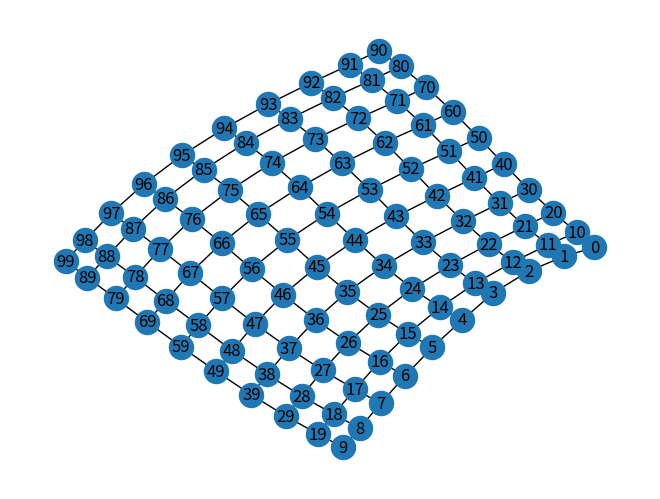
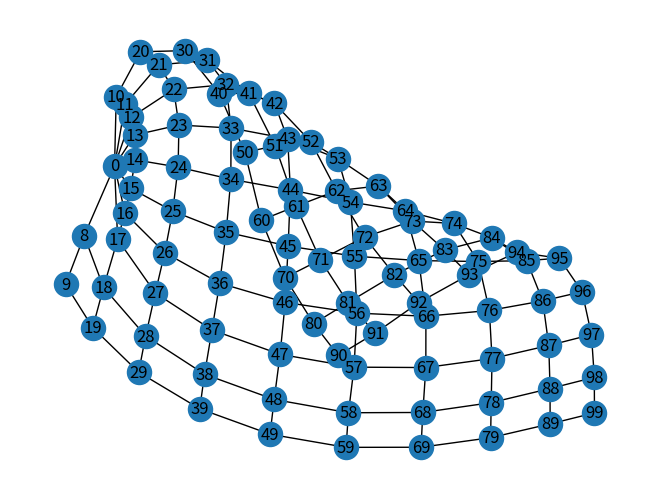
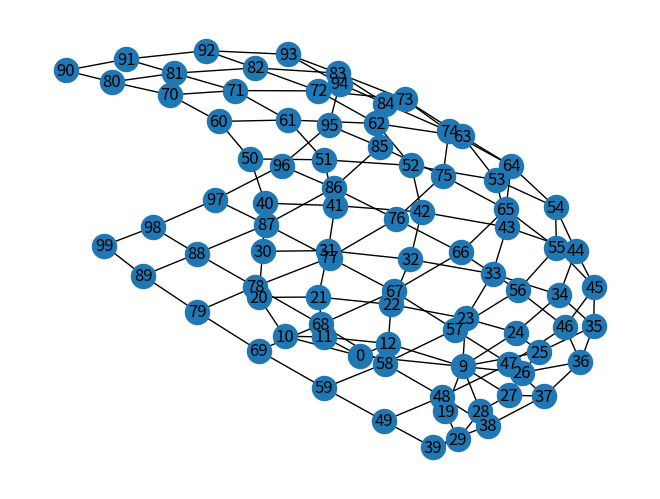
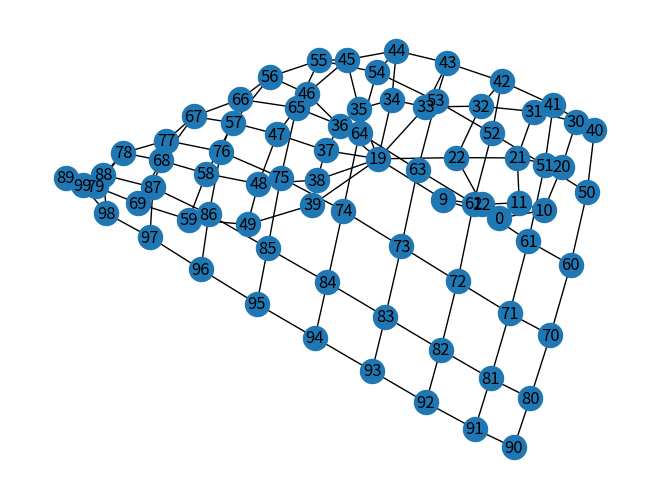
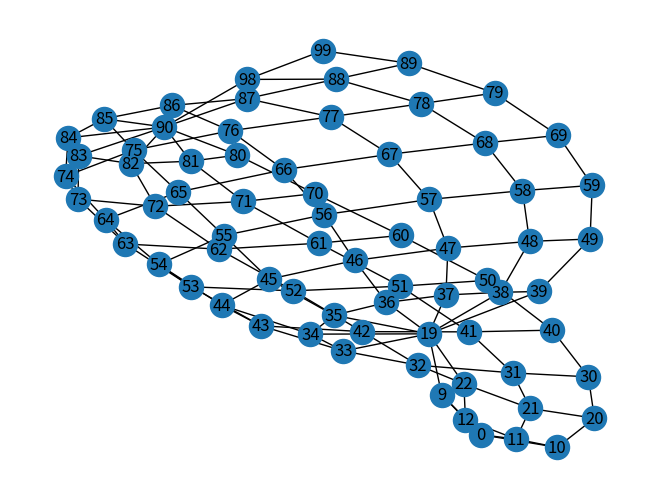
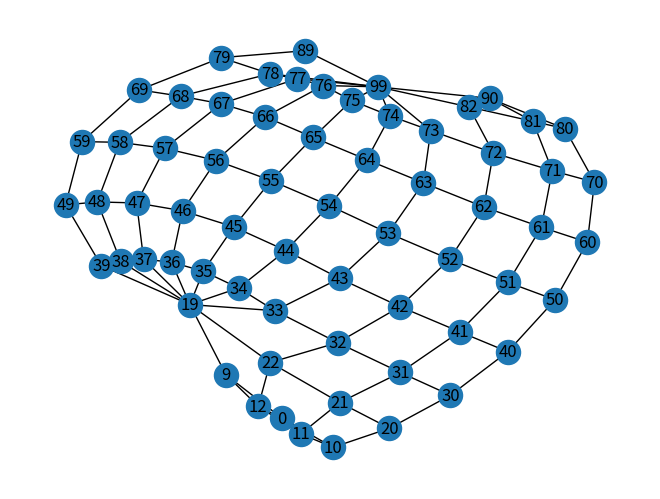
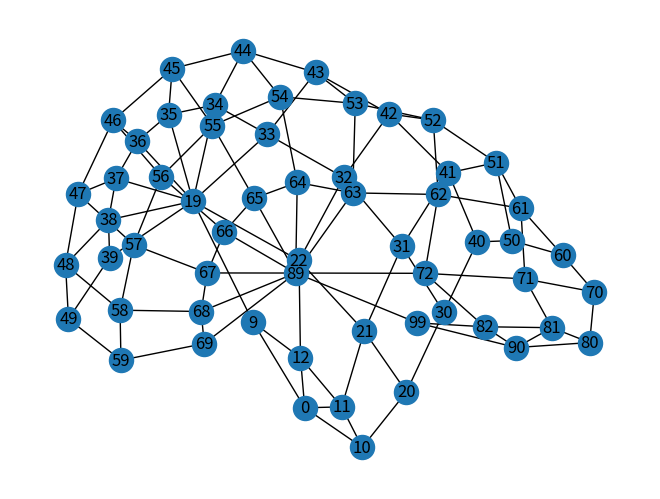
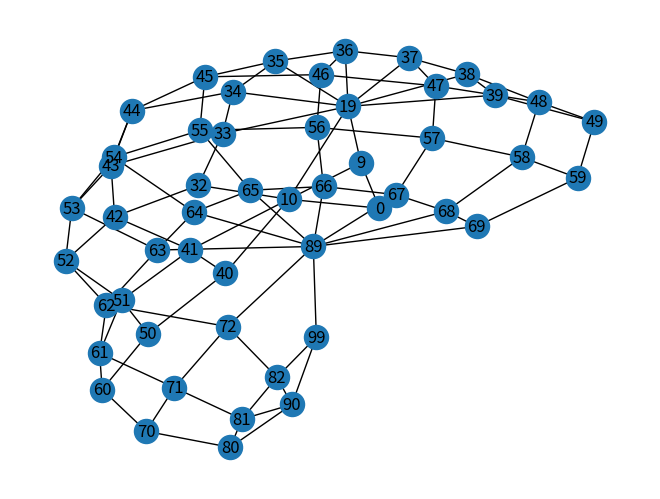
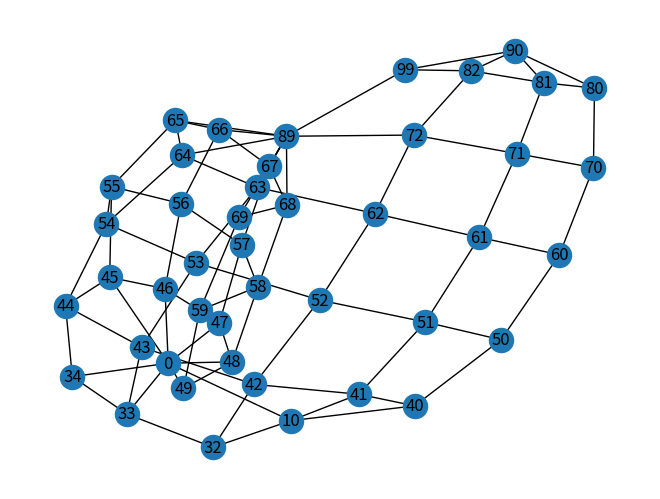
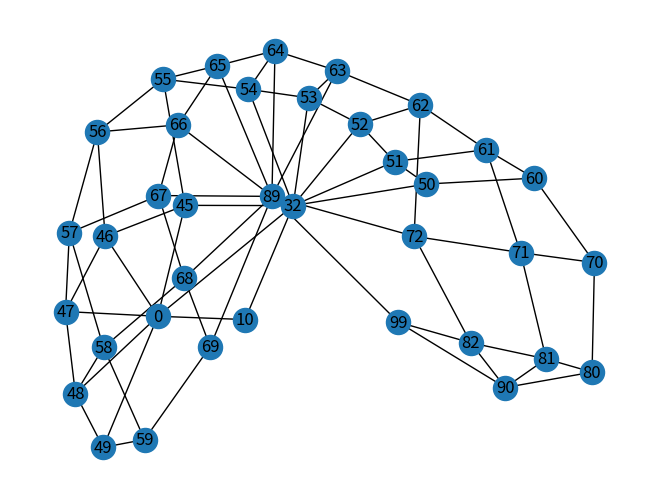
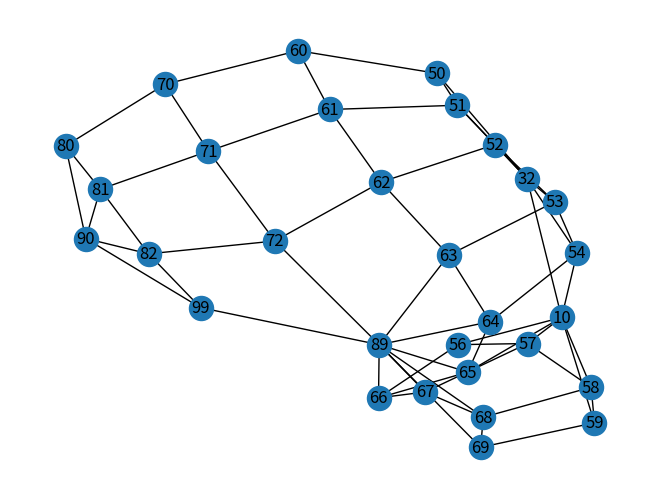
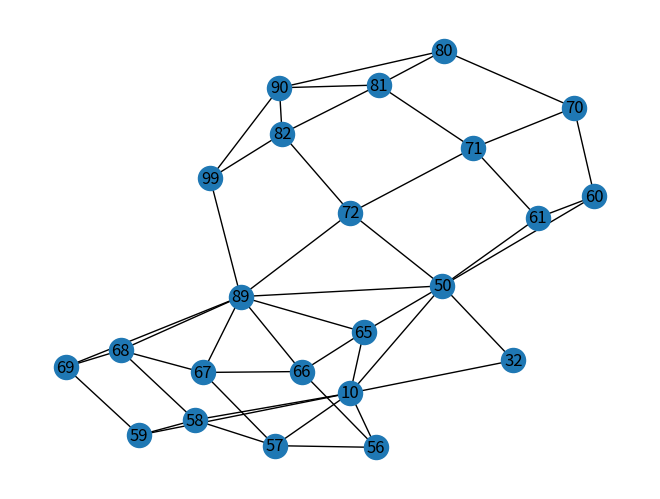
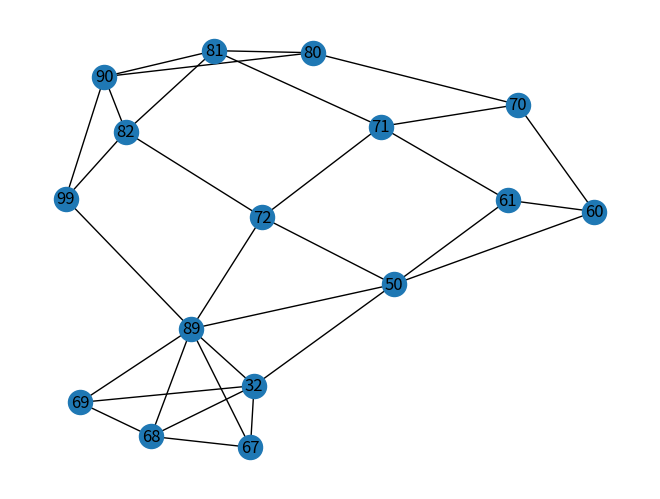
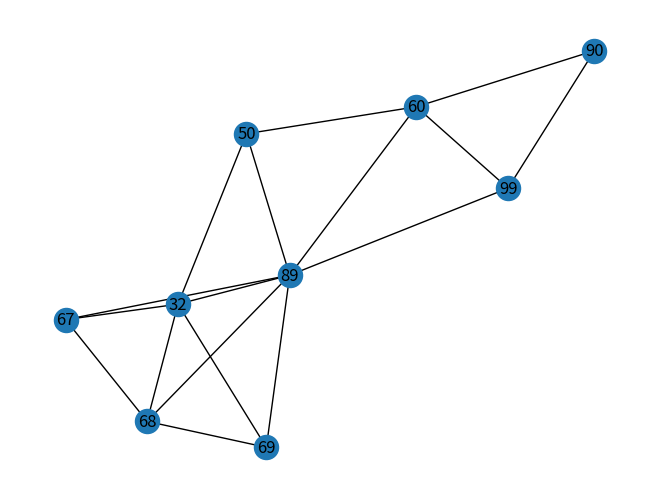
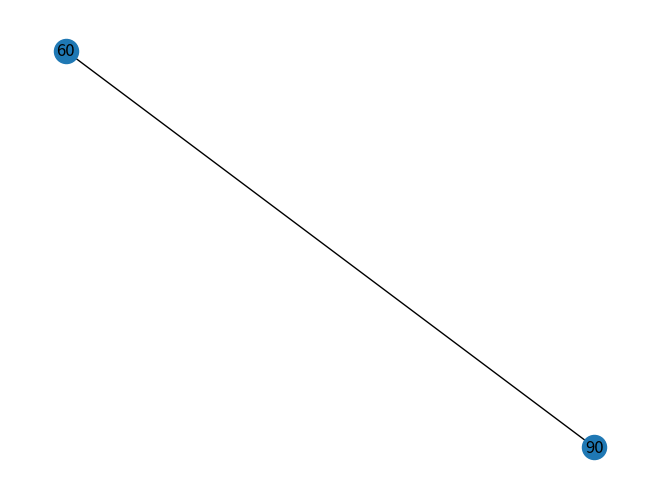

Here is the Python script that generated these plots, in order: (Note: this script raises an exception after producing the figures.)
########################################
########################################
#####TO BE FAIR...######################
#####THIS CODE IS LESS OF A SHITE!######
#####AND IT WORKS#######################
#####SO, BE HAPPY!######################
########################################
########################################

#this preliminary code only calculates the number of boxes of length 2 required to cover the whole network
#once you run the code, you can see how the nodes are removed, how the edges are reconnected, and how the number of boxes are increasing

import matplotlib.pyplot as plt
import networkx as nx
numNodes=8
BOX_SIZE = 8
BOX_SIZE -= 1
#G = nx.path_graph(numNodes)
#H=G.copy()
#nodes, edges = 12, 35
#ErdosRenyiGraph = nx.gnm_random_graph(nodes, edges)
#H=ErdosRenyiGraph.copy()

def build_lattice_graph(n):
    """
    Build lattice graph with n*n nodes
    """

    if n < 2:
        raise ValueError

    G = nx.Graph()

    G.add_nodes_from([i for i in range(n * n)])

    for i in range(n):
        for j in range(n - 1):
            idx = i * n + j

            G.add_edge(idx, idx + 1)

    for i in range(n - 1):
        for j in range(n):
            idx = i * n + j

            G.add_edge(idx, idx + n)
    return G


def InitialPoint(graph):
	allneighbors = []
	minList = []
	d = {}
	for i in list(graph.nodes):
		d.update({i:len(list(graph.adj[i]))})
	startingNode = min(d, key=d.get)
	return startingNode

#instead of adj check, do nx.shortest_path_length	
def adj_check(graph,startingpoint):
	a = [startingpoint] + list(graph.adj[startingpoint])
	adjTOadj = []
	for i in a:
		adjTOadj.append(list(graph.adj[i]))
	return list(set(adjTOadj[0]).intersection(*adjTOadj[:1]))
	
def remove_duplicates(values):
    output = []
    seen = set()
    for value in values:
        # If value has not been encountered yet,
        # ... add it to both list and set.
        if value not in seen:
            output.append(value)
            seen.add(value)
    return output	

	
	#checkList=[]
	#for i in range(1,n+1):
	#	checkList.append([[u]+path for neighbor in G.neighbors(u) for path in findPaths(G,neighbor,n-1) if u not in path])
    #checkList = [item for sublist in checkList for item in sublist]
	
def findPaths(G,u,n): 
    if n==0: 
        return [[u]] 
    paths = [[u]+path for neighbor in G.neighbors(u) for path in findPaths(G,neighbor,n-1) if u not in path] 
    return paths 
		
def shortestPath(G,u,n,paths):
	check = 0
	for i in paths:
		temp = list(nx.all_shortest_paths(G,source=i[0],target=i[-1]))
		print (i)
		print (temp)
		print("-----------")
		if i in temp:
			check += 1
			shortestPath = i
			print(i)
			return shortestPath
			break
	if check==0:
		return ("CHANGE BOX SIZE")

def isCompact(graph,diameter,box_length):
	temp_diameter = diameter.copy()
	for i in diameter[:-1]:
		for j in diameter[i:]:
			if nx.shortest_path_length(graph,i,j) > box_length:
				print("BOX IS NOT COMPACT")
				print(j)
				temp_diameter.remove(j)
	return temp_diameter
		
H=build_lattice_graph(10)
nx.draw(H, with_labels=True)
plt.show()
box_count = 0
while(len(H.nodes)>1):
	Start = InitialPoint(H)
	group = findPaths(H,Start,BOX_SIZE)[0]
	box_count += 1
	save_connections = []
	#find all adjacent nodes to the adjacent starter node (Start)
	for i in group:
		save_connections.append(list(H.adj[i]))
	#flatten the list
	save_connections = [item for sublist in save_connections for item in sublist]
	relevant_nodes = []
	#the list of all connections outside the box
	relevant_nodes = [x for x in save_connections if x not in group]
	#remove all the nodes inside the box
	for s in group:
		H.remove_node(s)
	#replace all the removed nodes inside a box with a new node which has all the connections to outside
	H.add_node(group[0])
	#put the connections (edges) back to the outside
	for i in relevant_nodes:
		H.add_edge(i, group[0])
	print("START POINT:")
	print(Start)
	print("BOX COUNT:")
	print (box_count)
	print("DELETED NODES:")
	print(group)
	print ("LINKING NODES")
	print (relevant_nodes)
	print("NUMBER OF REMAINING NODES:")
	print (len(H.nodes))
	nx.draw(H, with_labels=True)
	plt.show()
